Labelled photos from "spiral", an image-classification folder in Madhurima-R04/ParkinSense. The possible labels are: healthy, Parkinson.

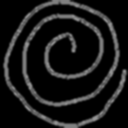
Label: healthy

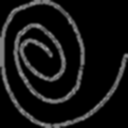
Label: healthy

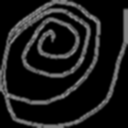
Label: Parkinson

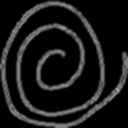
Label: healthy

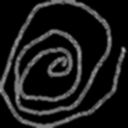
Label: Parkinson

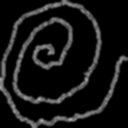
Label: Parkinson
